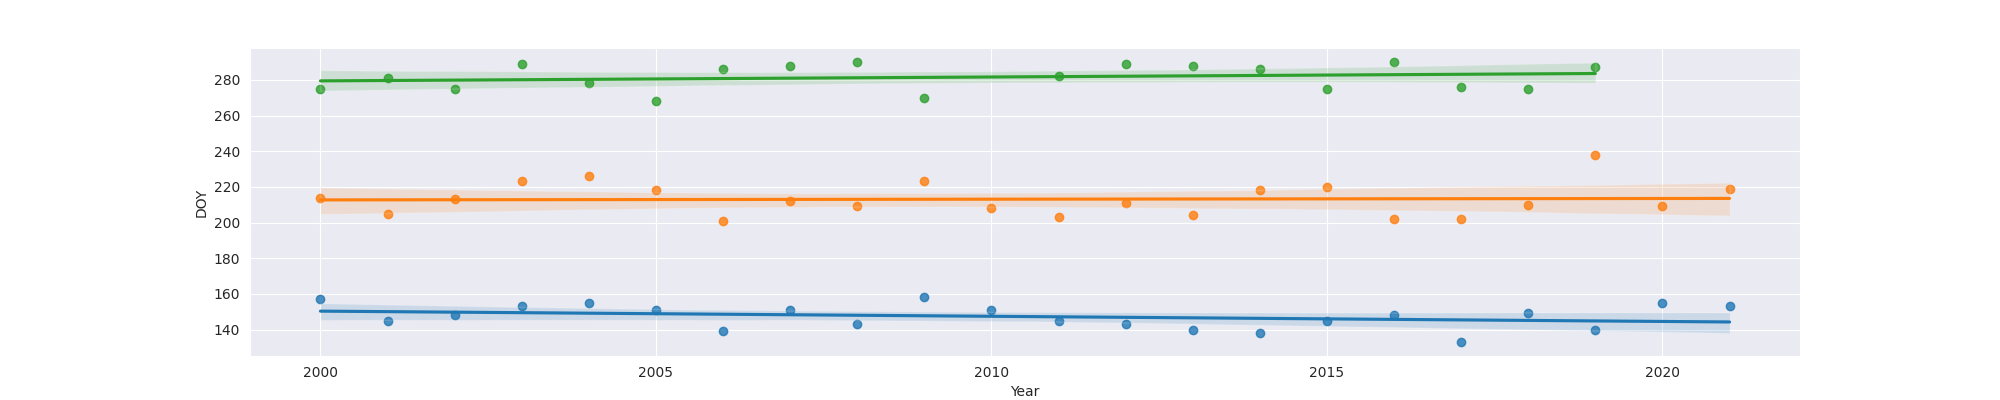

Data behind this chart, as committed beside it:
Year, MO, OW, FO
2000, 157, 214, 275.0
2001, 145, 205, 281.0
2002, 148, 213, 275.0
2003, 153, 223, 289.0
2004, 155, 226, 278.0
2005, 151, 218, 268.0
2006, 139, 201, 286.0
2007, 151, 212, 288.0
2008, 143, 209, 290.0
2009, 158, 223, 270.0
2010, 151, 208, 
2011, 145, 203, 282.0
2012, 143, 211, 289.0
2013, 140, 204, 288.0
2014, 138, 218, 286.0
2015, 145, 220, 275.0
2016, 148, 202, 290.0
2017, 133, 202, 276.0
2018, 149, 210, 275.0
2019, 140, 238, 287.0
2020, 155, 209, 
2021, 153, 219, 
